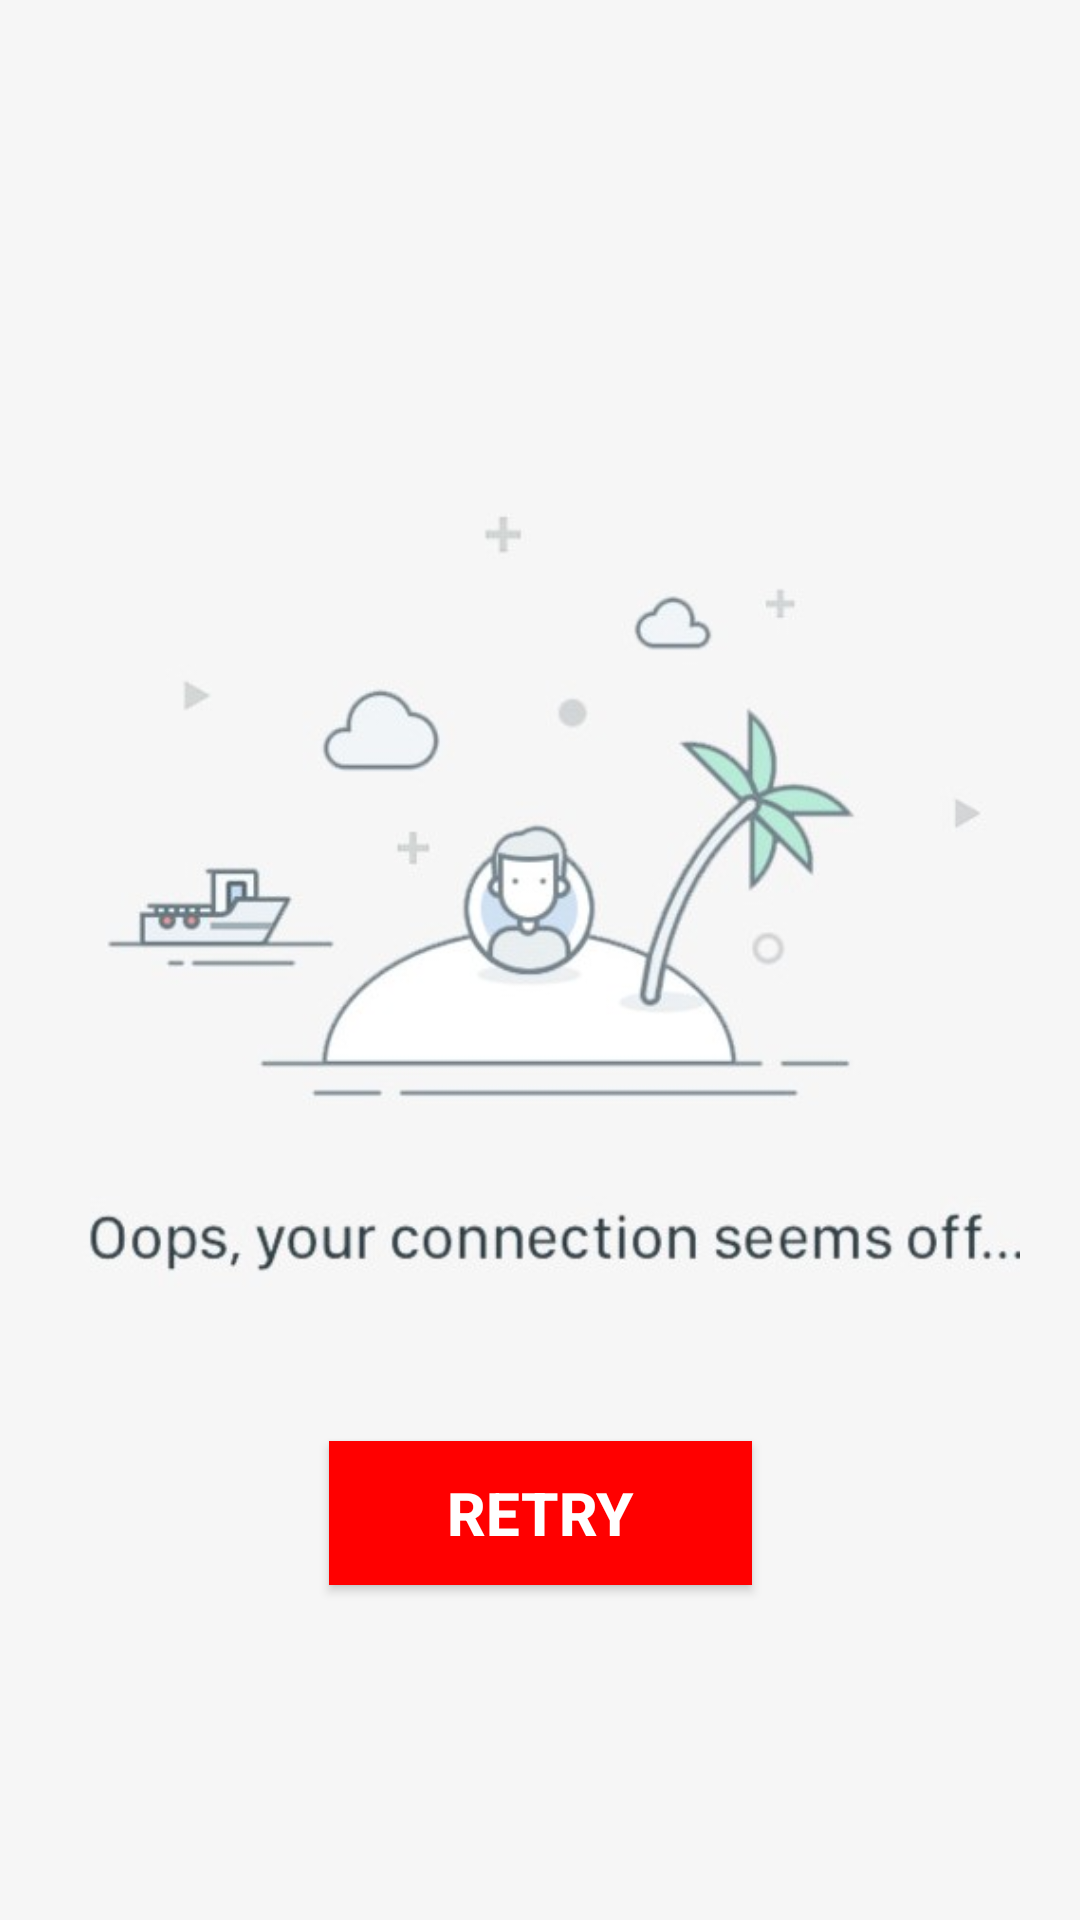

Produce the Android XML layout that renders to this screen, including the resource entries it uses.
<!-- AndroidManifest.xml: application theme AppTheme -->
<!-- res/layout/activity_no_internet.xml -->
<?xml version="1.0" encoding="utf-8"?>
<android.support.constraint.ConstraintLayout xmlns:android="http://schemas.android.com/apk/res/android"
    xmlns:app="http://schemas.android.com/apk/res-auto"
    xmlns:tools="http://schemas.android.com/tools"
    android:layout_width="match_parent"
    android:layout_height="match_parent"
    android:background="#FFF6F6F6"
    tools:context="com.wikav.student.studentapp.NoInternetActivity">

    <ImageView
        android:id="@+id/imageView3"
        android:layout_width="match_parent"
        android:layout_height="wrap_content"
        android:src="@drawable/internet"
        android:padding="20dp"
        app:layout_constraintBottom_toBottomOf="parent"
        app:layout_constraintLeft_toLeftOf="parent"
        app:layout_constraintRight_toRightOf="parent"
        app:layout_constraintTop_toTopOf="parent" />

    <android.support.v7.widget.AppCompatButton

        android:layout_width="141dp"
        android:layout_height="wrap_content"
        android:layout_marginBottom="8dp"
        android:layout_marginTop="8dp"
        android:background="#ff0000"
        android:padding="5dp"
        android:text="Retry"
        android:onClick="retry"
        android:textColor="#ffffff"
        android:textSize="20dp"
        android:textStyle="bold"
        app:layout_constraintBottom_toBottomOf="@+id/imageView3"
        app:layout_constraintEnd_toEndOf="@+id/imageView3"
        app:layout_constraintLeft_toLeftOf="parent"
        app:layout_constraintRight_toRightOf="parent"
        app:layout_constraintStart_toStartOf="@+id/imageView3"
        app:layout_constraintTop_toTopOf="@+id/imageView3"
        app:layout_constraintVertical_bias="0.82"
        tools:ignore="MissingConstraints" />

</android.support.constraint.ConstraintLayout>
<!-- resources referenced by this layout -->
<resources>
  <!-- drawable internet: jpg bitmap (drawable, 45339 bytes) -->
  <style name="AppTheme" parent="Theme.AppCompat.Light.NoActionBar">
          
          <item name="colorPrimary">@color/colorPrimary</item>
          <item name="colorPrimaryDark">@color/colorPrimaryDark</item>
          <item name="colorAccent">@color/colorAccent</item>
          <item name="cardViewStyle">@style/CardView</item>
      </style>
  <color name="colorPrimary">#ff0000</color>
  <color name="colorPrimaryDark">#b22222</color>
  <color name="colorAccent">#FF4081</color>
</resources>
